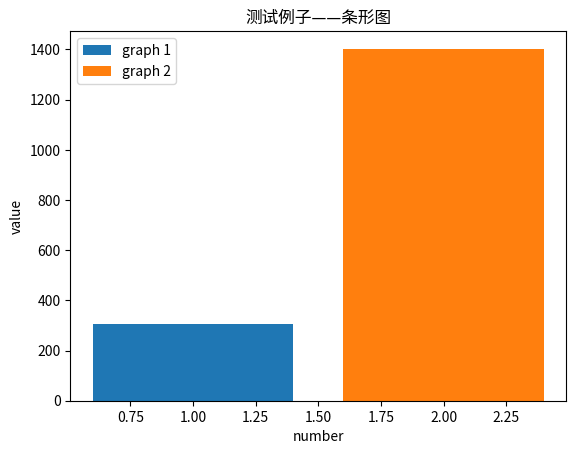

Reproduce this figure in Python. (Note: this script raises an exception after producing the figure.)
#{'航母': 305, '军舰': 1403, '商船': 540, '船': 624, '潜艇': 104}
h = 305
j = 1403
s = 540
c = 624
q = 104


import matplotlib.pyplot as plt
from matplotlib.font_manager import FontProperties
font = FontProperties(fname=r"C:\Windows\Fonts\simhei.ttf", size=14)  

plt.bar(1, 305, label='graph 1')

plt.bar(2, 1403, label='graph 2')

# params

# x: 条形图x轴
# y：条形图的高度
# width：条形图的宽度 默认是0.8
# bottom：条形底部的y坐标值 默认是0
# align：center / edge 条形图是否以x轴坐标为中心点或者是以x轴坐标为边缘

plt.legend()

plt.xlabel('number')
plt.ylabel('value')

plt.title(u'测试例子——条形图', FontProperties=font)

plt.show()

